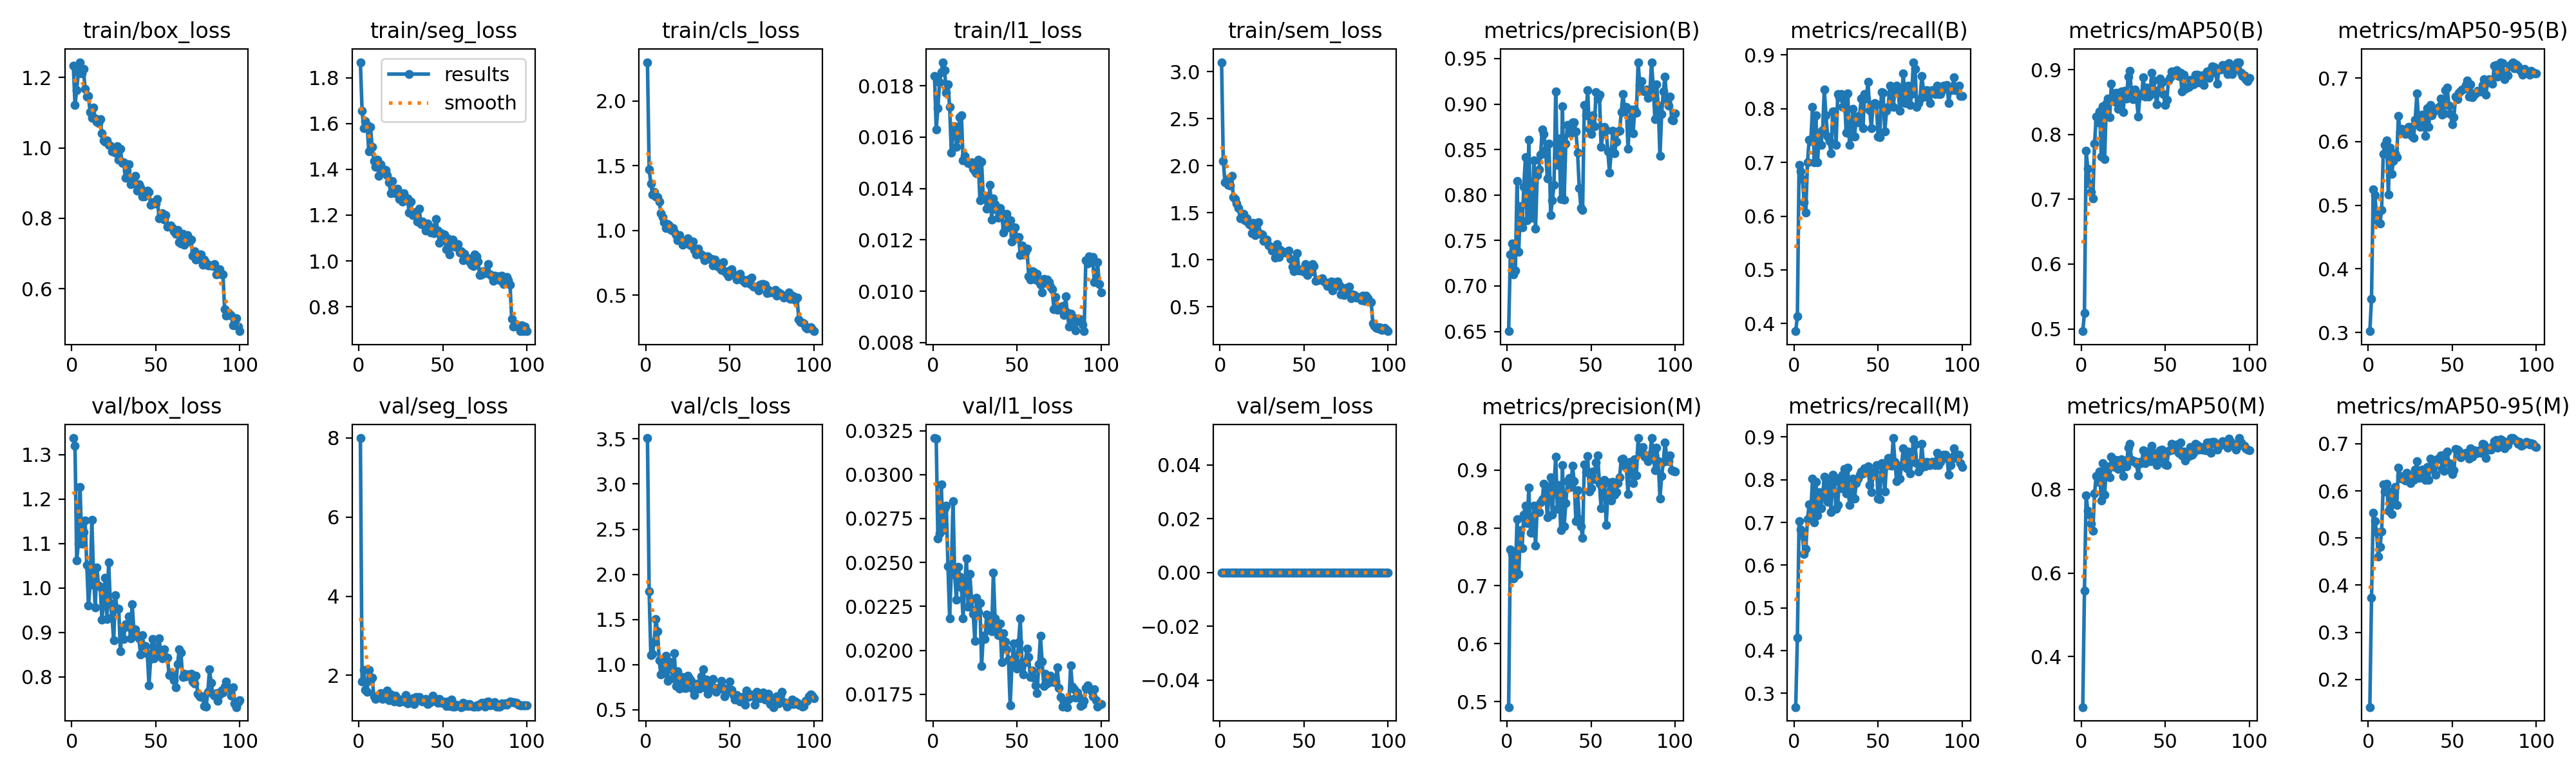

The file beside this chart, header and first rows:
epoch, time, train/box_loss, train/seg_loss, train/cls_loss, train/l1_loss, train/sem_loss, metrics/precision(B), metrics/recall(B), metrics/mAP50(B), metrics/mAP50-95(B), metrics/precision(M), metrics/recall(M), metrics/mAP50(M), metrics/mAP50-95(M), val/box_loss, val/seg_loss, val/cls_loss, val/l1_loss, val/sem_loss, lr/pg0, lr/pg1, lr/pg2
1, 93.76, 1.234, 1.869, 2.298, 0.01837, 3.101, 0.6503, 0.3858, 0.4964, 0.3019, 0.4909, 0.2677, 0.2792, 0.1413, 1.337, 7.996, 3.509, 0.03208, 0, 0.0001985, 0.0001985, 0.08035
2, 184.3, 1.121, 1.656, 1.473, 0.01631, 2.052, 0.7346, 0.4141, 0.5249, 0.3528, 0.7623, 0.4294, 0.5586, 0.3729, 1.319, 1.838, 1.815, 0.03206, 0, 0.0003945, 0.0003945, 0.06055
3, 274.1, 1.165, 1.581, 1.362, 0.01713, 1.824, 0.7465, 0.6955, 0.7746, 0.5246, 0.7549, 0.7034, 0.7869, 0.5531, 1.063, 2.143, 1.108, 0.02637, 0, 0.0005866, 0.0005866, 0.04074
4, 363.8, 1.214, 1.611, 1.278, 0.01813, 1.853, 0.7125, 0.6831, 0.7472, 0.5154, 0.7125, 0.6831, 0.7497, 0.5359, 1.1, 1.629, 1.123, 0.02667, 0, 0.0007747, 0.0007747, 0.02093
5, 453.3, 1.244, 1.594, 1.296, 0.01854, 1.795, 0.717, 0.6693, 0.724, 0.4846, 0.717, 0.6693, 0.7401, 0.5131, 1.228, 1.581, 1.252, 0.02944, 0, 0.0009589, 0.0009589, 0.001113
6, 542.8, 1.212, 1.478, 1.262, 0.01892, 1.791, 0.8154, 0.6259, 0.7115, 0.4747, 0.8154, 0.6259, 0.7178, 0.4607, 1.099, 2.141, 1.508, 0.02685, 0, 0.0009505, 0.0009505, 0.0009505
7, 632.3, 1.224, 1.585, 1.259, 0.0186, 1.893, 0.7378, 0.6063, 0.701, 0.4714, 0.7203, 0.6378, 0.7018, 0.481, 1.126, 1.866, 1.366, 0.02808, 0, 0.0009406, 0.0009406, 0.0009406
8, 721.6, 1.168, 1.498, 1.223, 0.01774, 1.663, 0.7876, 0.7007, 0.7862, 0.4925, 0.7961, 0.7072, 0.7907, 0.5134, 1.151, 1.947, 1.047, 0.02823, 0, 0.0009307, 0.0009307, 0.0009307
9, 810.9, 1.145, 1.438, 1.135, 0.01806, 1.648, 0.7647, 0.7422, 0.8278, 0.5811, 0.7647, 0.7422, 0.8322, 0.6144, 1.052, 1.47, 0.8902, 0.02479, 0, 0.0009208, 0.0009208, 0.0009208
10, 900.3, 1.147, 1.412, 1.101, 0.01718, 1.601, 0.8088, 0.7402, 0.8185, 0.5953, 0.8227, 0.7244, 0.8189, 0.5995, 0.9609, 1.414, 0.9768, 0.02182, 0, 0.0009109, 0.0009109, 0.0009109
11, 989.6, 1.101, 1.442, 1.065, 0.0154, 1.552, 0.8418, 0.8032, 0.836, 0.6016, 0.8384, 0.8032, 0.8437, 0.6153, 1.007, 1.432, 0.906, 0.02455, 0, 0.000901, 0.000901, 0.000901
12, 1080, 1.086, 1.372, 1.018, 0.01642, 1.443, 0.772, 0.7008, 0.766, 0.517, 0.8085, 0.7008, 0.7739, 0.558, 1.154, 1.486, 1.102, 0.02849, 0, 0.0008911, 0.0008911, 0.0008911
13, 1169, 1.115, 1.421, 1.048, 0.01642, 1.46, 0.8605, 0.7874, 0.8439, 0.5907, 0.8691, 0.7953, 0.8632, 0.5986, 1.032, 1.553, 0.8212, 0.02432, 0, 0.0008812, 0.0008812, 0.0008812
14, 1259, 1.083, 1.399, 1.04, 0.01562, 1.486, 0.7772, 0.7008, 0.7619, 0.5489, 0.7914, 0.7165, 0.7874, 0.551, 0.9561, 1.411, 1.036, 0.02287, 0, 0.0008713, 0.0008713, 0.0008713
15, 1348, 1.074, 1.399, 1.002, 0.01596, 1.42, 0.7747, 0.7559, 0.8483, 0.5695, 0.7915, 0.7716, 0.8548, 0.595, 1.046, 1.521, 1.015, 0.02475, 0, 0.0008614, 0.0008614, 0.0008614
16, 1439, 1.07, 1.397, 1.016, 0.01678, 1.442, 0.8379, 0.7327, 0.856, 0.5816, 0.8379, 0.7327, 0.8472, 0.609, 1.006, 1.562, 0.8468, 0.0242, 0, 0.0008515, 0.0008515, 0.0008515
17, 1529, 1.082, 1.375, 0.9878, 0.01685, 1.386, 0.7629, 0.7599, 0.827, 0.5756, 0.7694, 0.762, 0.8297, 0.5705, 1.003, 1.624, 1.125, 0.02357, 0, 0.0008416, 0.0008416, 0.0008416
18, 1618, 1.042, 1.345, 0.9619, 0.0151, 1.373, 0.8219, 0.8356, 0.8782, 0.6404, 0.8368, 0.8074, 0.8781, 0.6496, 0.9287, 1.378, 0.7617, 0.0218, 0, 0.0008317, 0.0008317, 0.0008317
19, 1709, 1.022, 1.297, 0.9253, 0.01526, 1.285, 0.8281, 0.7874, 0.8572, 0.6151, 0.8275, 0.8032, 0.8635, 0.6316, 0.965, 1.515, 0.9259, 0.02385, 0, 0.0008218, 0.0008218, 0.0008218
20, 1799, 1.018, 1.35, 0.9655, 0.01506, 1.389, 0.8441, 0.748, 0.8505, 0.6203, 0.8441, 0.748, 0.8536, 0.626, 1.023, 1.43, 0.738, 0.02522, 0, 0.0008119, 0.0008119, 0.0008119
21, 1888, 1.021, 1.308, 0.9252, 0.015, 1.262, 0.8723, 0.7402, 0.8641, 0.6177, 0.8498, 0.7953, 0.8714, 0.628, 0.9308, 1.344, 0.8504, 0.02248, 0, 0.000802, 0.000802, 0.000802
22, 1978, 1.008, 1.295, 0.8901, 0.01497, 1.304, 0.867, 0.7165, 0.8397, 0.612, 0.8766, 0.7244, 0.849, 0.6216, 1.058, 1.484, 0.8659, 0.02434, 0, 0.0007921, 0.0007921, 0.0007921
23, 2068, 1.008, 1.315, 0.9087, 0.01503, 1.398, 0.8491, 0.7953, 0.8467, 0.6201, 0.8665, 0.811, 0.8696, 0.6383, 0.9663, 1.372, 0.7426, 0.02291, 0, 0.0007822, 0.0007822, 0.0007822
24, 2157, 0.9907, 1.27, 0.9038, 0.01476, 1.276, 0.8181, 0.7953, 0.8666, 0.6235, 0.8181, 0.7953, 0.8719, 0.6336, 0.9341, 1.327, 0.7442, 0.02209, 0, 0.0007723, 0.0007723, 0.0007723
25, 2247, 0.9925, 1.28, 0.9362, 0.01468, 1.269, 0.8564, 0.7323, 0.8344, 0.6229, 0.8564, 0.7323, 0.8318, 0.6167, 0.8831, 1.394, 0.8747, 0.02053, 0, 0.0007624, 0.0007624, 0.0007624
26, 2337, 0.9858, 1.258, 0.8906, 0.01458, 1.203, 0.7779, 0.8268, 0.8677, 0.6087, 0.8869, 0.7413, 0.8691, 0.6222, 0.9832, 1.396, 0.8442, 0.02298, 0, 0.0007525, 0.0007525, 0.0007525
27, 2427, 1.005, 1.296, 0.8848, 0.01513, 1.211, 0.7943, 0.8212, 0.8552, 0.6058, 0.8229, 0.8047, 0.8553, 0.6232, 0.9533, 1.348, 0.8172, 0.02219, 0, 0.0007426, 0.0007426, 0.0007426
28, 2517, 0.966, 1.272, 0.9135, 0.01354, 1.213, 0.8114, 0.8268, 0.8897, 0.6346, 0.8724, 0.7795, 0.9006, 0.6448, 0.9529, 1.51, 0.7298, 0.0227, 0, 0.0007327, 0.0007327, 0.0007327
29, 2607, 0.9974, 1.273, 0.8508, 0.01504, 1.152, 0.9136, 0.8032, 0.8985, 0.6758, 0.9229, 0.811, 0.9096, 0.6626, 0.8572, 1.298, 0.6623, 0.0191, 0, 0.0007228, 0.0007228, 0.0007228
30, 2697, 0.9581, 1.212, 0.8135, 0.01363, 1.138, 0.833, 0.8251, 0.8617, 0.6302, 0.833, 0.8251, 0.8714, 0.6274, 0.9085, 1.386, 0.7878, 0.02082, 0, 0.0007129, 0.0007129, 0.0007129
31, 2786, 0.9587, 1.259, 0.8599, 0.01372, 1.095, 0.8623, 0.7559, 0.8545, 0.6231, 0.8744, 0.7678, 0.8678, 0.6398, 0.8859, 1.344, 0.7907, 0.02063, 0, 0.000703, 0.000703, 0.000703
32, 2876, 0.9153, 1.2, 0.8241, 0.0132, 1.114, 0.7958, 0.8284, 0.869, 0.6426, 0.7958, 0.8284, 0.8677, 0.6459, 0.9192, 1.428, 0.7342, 0.02205, 0, 0.0006931, 0.0006931, 0.0006931
33, 2966, 0.936, 1.213, 0.8152, 0.01344, 1.022, 0.8973, 0.7323, 0.8549, 0.6349, 0.9079, 0.7402, 0.8614, 0.6413, 0.9129, 1.276, 0.8691, 0.02117, 0, 0.0006832, 0.0006832, 0.0006832
34, 3055, 0.9529, 1.213, 0.799, 0.01413, 1.169, 0.7946, 0.748, 0.8281, 0.609, 0.803, 0.7559, 0.834, 0.6231, 0.9363, 1.454, 0.9484, 0.02169, 0, 0.0006733, 0.0006733, 0.0006733
35, 3144, 0.8965, 1.171, 0.7693, 0.01278, 1.027, 0.8566, 0.7998, 0.8623, 0.6525, 0.8426, 0.8032, 0.867, 0.6503, 0.8866, 1.434, 0.7467, 0.02108, 0, 0.0006634, 0.0006634, 0.0006634
36, 3234, 0.9126, 1.227, 0.7985, 0.01361, 1.102, 0.8768, 0.748, 0.8605, 0.6227, 0.8805, 0.7559, 0.8629, 0.624, 0.9639, 1.449, 0.8364, 0.02441, 0, 0.0006535, 0.0006535, 0.0006535
37, 3323, 0.9008, 1.161, 0.7997, 0.0134, 1.077, 0.8769, 0.7853, 0.8884, 0.6572, 0.8856, 0.7927, 0.8934, 0.6687, 0.9045, 1.358, 0.6781, 0.02183, 0, 0.0006436, 0.0006436, 0.0006436
38, 3413, 0.921, 1.171, 0.7784, 0.01316, 1.084, 0.8677, 0.7744, 0.8585, 0.6409, 0.8707, 0.8032, 0.8628, 0.6473, 0.9071, 1.347, 0.7422, 0.02137, 0, 0.0006337, 0.0006337, 0.0006337
39, 3502, 0.8778, 1.154, 0.7804, 0.01285, 1.078, 0.8797, 0.7874, 0.8726, 0.6473, 0.9068, 0.811, 0.891, 0.6517, 0.8945, 1.337, 0.7634, 0.02085, 0, 0.0006238, 0.0006238, 0.0006238
40, 3591, 0.8972, 1.133, 0.73, 0.01323, 1.067, 0.8801, 0.8189, 0.8588, 0.6496, 0.8801, 0.8189, 0.8687, 0.6347, 0.8866, 1.405, 0.8447, 0.02153, 0, 0.0006139, 0.0006139, 0.0006139
41, 3681, 0.8871, 1.162, 0.773, 0.01303, 1.097, 0.8702, 0.7638, 0.8618, 0.6502, 0.8118, 0.8153, 0.8679, 0.6672, 0.85, 1.27, 0.7321, 0.01931, 0, 0.000604, 0.000604, 0.000604
42, 3770, 0.8628, 1.14, 0.7559, 0.01229, 1.009, 0.8468, 0.8269, 0.8952, 0.6542, 0.8652, 0.8268, 0.9042, 0.6681, 0.8936, 1.313, 0.7003, 0.02099, 0, 0.0005941, 0.0005941, 0.0005941
43, 3859, 0.8622, 1.123, 0.7208, 0.01247, 0.9242, 0.8078, 0.8189, 0.8836, 0.6676, 0.8155, 0.8268, 0.8872, 0.6754, 0.8691, 1.339, 0.7444, 0.0205, 0, 0.0005842, 0.0005842, 0.0005842
44, 3949, 0.8671, 1.147, 0.7298, 0.01302, 0.8812, 0.7856, 0.8504, 0.8674, 0.6421, 0.8024, 0.8313, 0.8717, 0.6467, 0.8697, 1.491, 0.738, 0.02005, 0, 0.0005743, 0.0005743, 0.0005743
45, 4038, 0.8796, 1.12, 0.6933, 0.01249, 0.9164, 0.7835, 0.7979, 0.8465, 0.6441, 0.7827, 0.7874, 0.8589, 0.642, 0.8524, 1.416, 0.817, 0.01948, 0, 0.0005644, 0.0005644, 0.0005644
46, 4127, 0.8742, 1.183, 0.7547, 0.01275, 1.068, 0.8987, 0.7638, 0.8688, 0.6806, 0.9091, 0.7716, 0.878, 0.678, 0.7816, 1.343, 0.7452, 0.01685, 0, 0.0005545, 0.0005545, 0.0005545
47, 4217, 0.838, 1.133, 0.6835, 0.01192, 0.8864, 0.8875, 0.8079, 0.8868, 0.6846, 0.8962, 0.8156, 0.8946, 0.6833, 0.8403, 1.307, 0.647, 0.01916, 0, 0.0005446, 0.0005446, 0.0005446
48, 4306, 0.8461, 1.08, 0.6699, 0.01216, 0.8841, 0.9155, 0.811, 0.88, 0.6569, 0.9244, 0.8189, 0.8959, 0.659, 0.8859, 1.406, 0.699, 0.02038, 0, 0.0005347, 0.0005347, 0.0005347
49, 4396, 0.8414, 1.122, 0.6471, 0.01249, 0.8958, 0.8724, 0.8077, 0.8626, 0.6437, 0.8623, 0.8347, 0.8722, 0.6441, 0.8417, 1.314, 0.7247, 0.01931, 0, 0.0005248, 0.0005248, 0.0005248
50, 4485, 0.8419, 1.112, 0.6881, 0.01206, 0.8722, 0.867, 0.748, 0.8455, 0.6277, 0.8688, 0.7559, 0.8603, 0.6357, 0.8618, 1.348, 0.8129, 0.01896, 0, 0.0005149, 0.0005149, 0.0005149
51, 4574, 0.8544, 1.116, 0.7022, 0.01212, 0.953, 0.8877, 0.7467, 0.8535, 0.6387, 0.897, 0.7541, 0.8581, 0.6433, 0.8677, 1.331, 0.7191, 0.02045, 0, 0.000505, 0.000505, 0.000505
52, 4664, 0.8002, 1.051, 0.6591, 0.01141, 0.8345, 0.8756, 0.8314, 0.8839, 0.6706, 0.8839, 0.839, 0.892, 0.6885, 0.8862, 1.226, 0.6648, 0.02183, 0, 0.0004951, 0.0004951, 0.0004951
53, 4753, 0.8087, 1.1, 0.6533, 0.01178, 0.9095, 0.9133, 0.8299, 0.8883, 0.6665, 0.9133, 0.8299, 0.8933, 0.6875, 0.8527, 1.343, 0.6118, 0.01933, 0, 0.0004852, 0.0004852, 0.0004852
54, 4842, 0.8151, 1.029, 0.6225, 0.01144, 0.8686, 0.9059, 0.7578, 0.8973, 0.6765, 0.9247, 0.7731, 0.9094, 0.6852, 0.8424, 1.223, 0.6665, 0.01864, 0, 0.0004753, 0.0004753, 0.0004753
55, 4931, 0.7972, 1.064, 0.6341, 0.01151, 0.9557, 0.91, 0.7959, 0.8974, 0.6797, 0.8757, 0.8323, 0.8951, 0.6712, 0.8615, 1.386, 0.6281, 0.01934, 0, 0.0004654, 0.0004654, 0.0004654
56, 5020, 0.8084, 1.094, 0.6655, 0.01165, 0.9356, 0.8527, 0.8032, 0.8927, 0.6817, 0.8336, 0.8504, 0.8959, 0.6777, 0.8447, 1.218, 0.5923, 0.0201, 0, 0.0004555, 0.0004555, 0.0004555
57, 5110, 0.7766, 1.061, 0.627, 0.01058, 0.7765, 0.867, 0.8425, 0.8989, 0.6826, 0.8751, 0.8504, 0.9077, 0.6787, 0.8432, 1.217, 0.6416, 0.0196, 0, 0.0004456, 0.0004456, 0.0004456
58, 5199, 0.7772, 1.062, 0.6086, 0.01044, 0.781, 0.8748, 0.8252, 0.8904, 0.689, 0.8831, 0.8331, 0.8879, 0.6808, 0.8043, 1.254, 0.6059, 0.01847, 0, 0.0004357, 0.0004357, 0.0004357
59, 5288, 0.7802, 1.074, 0.5979, 0.01078, 0.791, 0.8716, 0.8032, 0.8955, 0.6958, 0.805, 0.8976, 0.9124, 0.6763, 0.8101, 1.241, 0.5551, 0.01885, 0, 0.0004258, 0.0004258, 0.0004258
60, 5378, 0.7716, 1.036, 0.6149, 0.01076, 0.7919, 0.848, 0.8347, 0.8665, 0.6706, 0.856, 0.8425, 0.8811, 0.6688, 0.8007, 1.235, 0.7116, 0.01844, 0, 0.0004159, 0.0004159, 0.0004159
... 40 more rows
